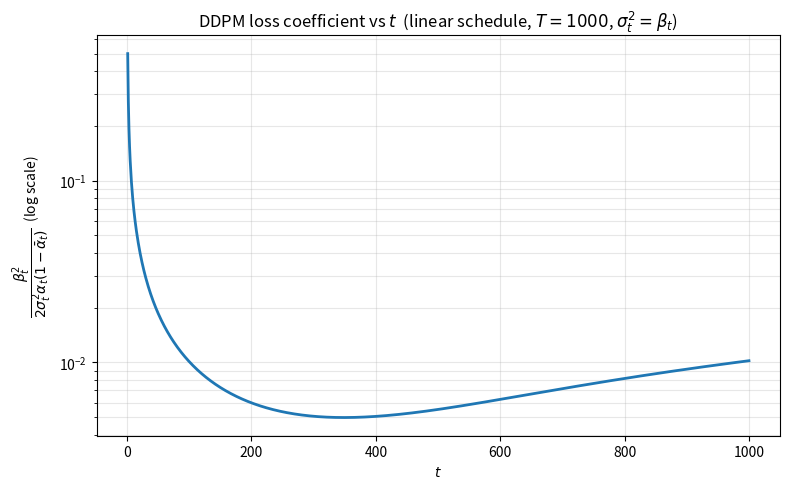

Recreate this plot in Python. (Note: this script raises an exception after producing the figure.)
"""
scripts/plot_coefficient.py  —  Part 1.8
=========================================
Plot the DDPM loss coefficient
    β_t² / (2 σ_t² α_t (1 - ᾱ_t))
vs. t on a log-scale y-axis.

Usage::
    python scripts/plot_coefficient.py --T 1000 --beta_start 1e-4 --beta_end 0.02
"""

import argparse
import matplotlib.pyplot as plt
import numpy as np


def linear_schedule(T: int, beta_start: float, beta_end: float):
    return np.linspace(beta_start, beta_end, T)


def main():
    parser = argparse.ArgumentParser()
    parser.add_argument("--T",          type=int,   default=1000)
    parser.add_argument("--beta_start", type=float, default=1e-4)
    parser.add_argument("--beta_end",   type=float, default=0.02)
    parser.add_argument("--out",        type=str,   default="assets/1-8.png")
    args = parser.parse_args()

    # Discrete DDPM schedule (Section 4 / Eq. 7 of Ho et al. 2020).
    t = np.arange(1, args.T + 1)
    betas = linear_schedule(args.T, args.beta_start, args.beta_end)   # β_t
    alphas = 1.0 - betas                                              # α_t = 1 - β_t
    alpha_bars = np.cumprod(alphas)                                   # ᾱ_t = ∏_{s≤t} α_s
    sigma_sq = betas                                                  # σ_t² = β_t  (Eq. 7 choice)

    # Coefficient of the simplified DDPM loss:
    #   β_t² / (2 σ_t² α_t (1 - ᾱ_t))
    coeff = betas**2 / (2.0 * sigma_sq * alphas * (1.0 - alpha_bars))

    plt.figure(figsize=(8, 5))
    plt.semilogy(t, coeff, lw=2)
    plt.xlabel(r"$t$")
    plt.ylabel(r"$\dfrac{\beta_t^2}{2\sigma_t^2 \alpha_t (1-\bar\alpha_t)}$  (log scale)")
    plt.title(
        rf"DDPM loss coefficient vs $t$  "
        rf"(linear schedule, $T={args.T}$, $\sigma_t^2=\beta_t$)"
    )
    plt.grid(True, which="both", alpha=0.3)
    plt.tight_layout()
    plt.savefig(args.out, dpi=150)
    print(f"Saved: {args.out}")


if __name__ == "__main__":
    main()
